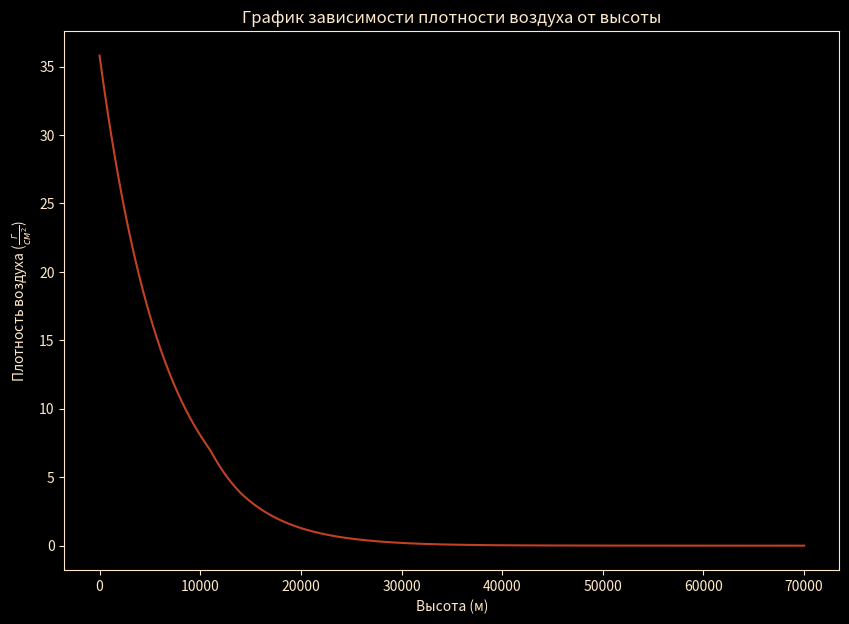

Reproduce this figure in Python.
import math

import matplotlib.pyplot as plt
import numpy as np

P0 = 101325
H = 5600
MOLAR_AIR = 28.9 * 10 ** -3
R = 287

LAYERS = {
    1: (0, 11000),
    2: (11000, 14000),
    3: (14000, 27000),
    4: (27000, 39000),
    5: (39000, 43000),
    6: (43000, 70000)
}

TEMP_GRADIENT = {
    1: -7.3,
    2: 4,
    3: 1,
    4: 3.6,
    5: -1.5,
    6: -3
}

TEMPERATURES = {
    1: 285,
    2: 205,
    3: 217,
    4: 230,
    5: 273,
    6: 267
}


def get_layer(h):
    if 0 <= h < 11000:
        return 1
    if 11000 <= h < 14000:
        return 2
    if 14000 <= h < 27000:
        return 3
    if 27000 <= h < 39000:
        return 4
    if 39000 <= h < 43000:
        return 5
    if 43000 <= h <= 70000:
        return 6


# Ts = T'
def Ts(h):
    return TEMPERATURES[get_layer(h)] + TEMP_GRADIENT[get_layer(h)] * (h - LAYERS[get_layer(h)][0]) / 1000


def p(h):
    return P0 * math.exp(-h / H)


def ro(h):
    return p(h) * MOLAR_AIR / (Ts(h) * R)


x = np.linspace(1, 70000, 70000)
y = [ro(h) * 1000 for h in x]

# y1 = [Ts(h) for h in x]

plt.style.use('dark_background')
plt.rcParams['figure.figsize'] = [10, 7]
plt.rc('axes', edgecolor='#FFE9CC')
plt.rc('axes', labelcolor='#FFE9CC')
plt.rc('axes', titlecolor='#FFE9CC')
plt.rc('xtick', color='#FFE9CC')
plt.rc('ytick', color='#FFE9CC')
# plt.xticks(range(160, 301, 10))

plt.title("График зависимости плотности воздуха от высоты")
plt.xlabel("Высота (м)")
plt.ylabel("Плотность воздуха ($\\frac{г}{см^2}$)")
plt.plot(x, y, color="#C24124")

# plt.plot(x, y1, color="blue")
plt.show()
